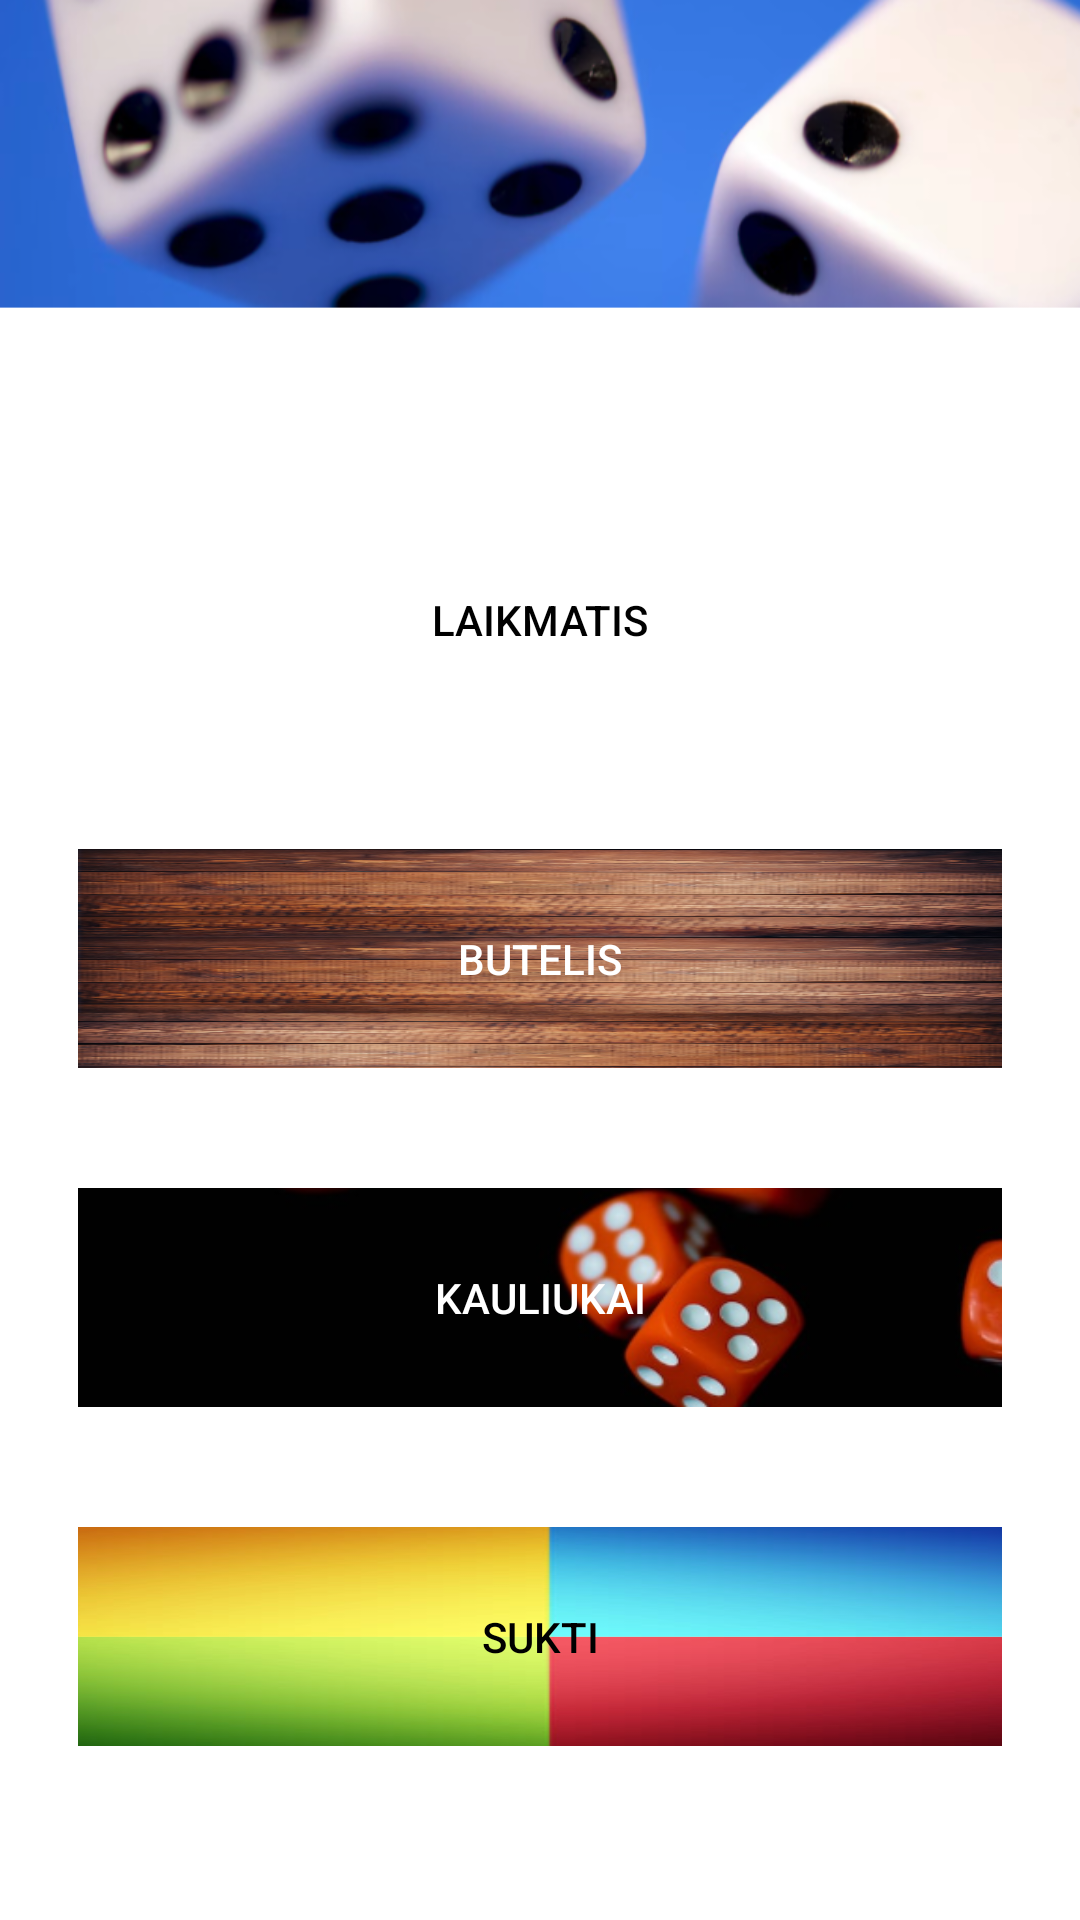

Write the Android layout XML for this screen, with the resource values it uses.
<!-- AndroidManifest.xml: application theme Theme.BottleDicesTimer -->
<!-- res/layout/activity_extra.xml -->
<?xml version="1.0" encoding="utf-8"?>
<androidx.constraintlayout.widget.ConstraintLayout xmlns:android="http://schemas.android.com/apk/res/android"
    xmlns:app="http://schemas.android.com/apk/res-auto"
    xmlns:tools="http://schemas.android.com/tools"
    android:layout_width="match_parent"
    android:layout_height="match_parent"
    android:background="@drawable/extrabacground"
    tools:context=".ActivityExtra">

    <Button
        android:id="@+id/buttonDice"
        android:layout_width="308dp"
        android:layout_height="73dp"
        android:layout_marginTop="40dp"
        android:text="Kauliukai"
        android:background="@android:color/transparent"
        android:textColor="@color/white"
        app:layout_constraintEnd_toEndOf="parent"
        app:layout_constraintStart_toStartOf="parent"
        app:layout_constraintTop_toBottomOf="@+id/buttonBottle" />

    <ImageView
        android:id="@+id/buttonDiceBacground"
        android:layout_width="308dp"
        android:layout_height="73dp"
        android:layout_marginTop="40dp"
        android:background="@drawable/dicesbuttonbacground"
        app:layout_constraintEnd_toEndOf="parent"
        app:layout_constraintStart_toStartOf="parent"
        app:layout_constraintTop_toBottomOf="@+id/buttonBottle" />

    <Button
        android:id="@+id/buttonTimer"
        android:layout_width="308dp"
        android:layout_height="73dp"
        android:layout_marginTop="170dp"
        android:text="Laikmatis"
        android:background="@android:color/transparent"
        android:textColor="@color/black"
        app:layout_constraintEnd_toEndOf="parent"
        app:layout_constraintStart_toStartOf="parent"
        app:layout_constraintTop_toTopOf="parent" />

    <ImageView
        android:id="@+id/buttonTimerBacground"
        android:layout_width="308dp"
        android:layout_height="73dp"
        android:layout_marginTop="170dp"
        android:background="@drawable/ic_launcher_background"
        app:layout_constraintEnd_toEndOf="parent"
        app:layout_constraintStart_toStartOf="parent"
        app:layout_constraintTop_toTopOf="parent" />

    <Button
        android:id="@+id/buttonBottle"
        android:layout_width="308dp"
        android:layout_height="73dp"
        android:layout_marginTop="40dp"
        android:text="Butelis"
        android:background="@android:color/transparent"
        android:textColor="@color/white"
        app:layout_constraintEnd_toEndOf="parent"
        app:layout_constraintStart_toStartOf="parent"
        app:layout_constraintTop_toBottomOf="@+id/buttonTimer" />

    <ImageView
        android:id="@+id/buttonBottleBackground"
        android:layout_width="308dp"
        android:layout_height="73dp"
        android:layout_marginTop="40dp"
        android:background="@drawable/floor"
        android:textColor="@color/black"
        app:layout_constraintEnd_toEndOf="parent"
        app:layout_constraintStart_toStartOf="parent"
        app:layout_constraintTop_toBottomOf="@+id/buttonTimer" />

    <Button
        android:id="@+id/buttonArrow"
        android:layout_width="308dp"
        android:layout_height="73dp"
        android:layout_marginTop="40dp"
        android:text="Sukti"
        android:background="@android:color/transparent"
        android:textColor="@color/black"
        app:layout_constraintEnd_toEndOf="parent"
        app:layout_constraintStart_toStartOf="parent"
        app:layout_constraintTop_toBottomOf="@+id/buttonDice" />

    <ImageView
        android:id="@+id/buttonArrowBackground"
        android:layout_width="308dp"
        android:layout_height="73dp"
        android:layout_marginTop="40dp"
        android:background="@drawable/fourcolors"
        android:textColor="@color/black"
        app:layout_constraintEnd_toEndOf="parent"
        app:layout_constraintStart_toStartOf="parent"
        app:layout_constraintTop_toBottomOf="@+id/buttonDice" />
</androidx.constraintlayout.widget.ConstraintLayout>
<!-- resources referenced by this layout -->
<resources>
  <!-- drawable dicesbuttonbacground: png bitmap (drawable, 40499 bytes) -->
  <!-- drawable extrabacground: png bitmap (drawable, 156761 bytes) -->
  <!-- drawable floor: png bitmap (drawable, 428591 bytes) -->
  <!-- drawable fourcolors: png bitmap (drawable, 143668 bytes) -->
  <style name="Theme.BottleDicesTimer" parent="Theme.MaterialComponents.DayNight.DarkActionBar">
          
          <item name="colorPrimary">@color/purple_500</item>
          <item name="colorPrimaryVariant">@color/purple_700</item>
          <item name="colorOnPrimary">@color/white</item>
          
          <item name="colorSecondary">@color/teal_200</item>
          <item name="colorSecondaryVariant">@color/teal_700</item>
          <item name="colorOnSecondary">@color/black</item>
          
          <item name="android:statusBarColor">?attr/colorPrimaryVariant</item>
          
      </style>
  <!-- not gathered from this repository: default colours our renderer supplied (Android Studio template values) -->
  <color name="purple_500">#FF6200EE</color>
  <color name="purple_700">#FF3700B3</color>
  <color name="teal_200">#FF03DAC5</color>
  <color name="teal_700">#FF018786</color>
  <color name="black">#FF000000</color>
  <color name="white">#FFFFFFFF</color>
</resources>
